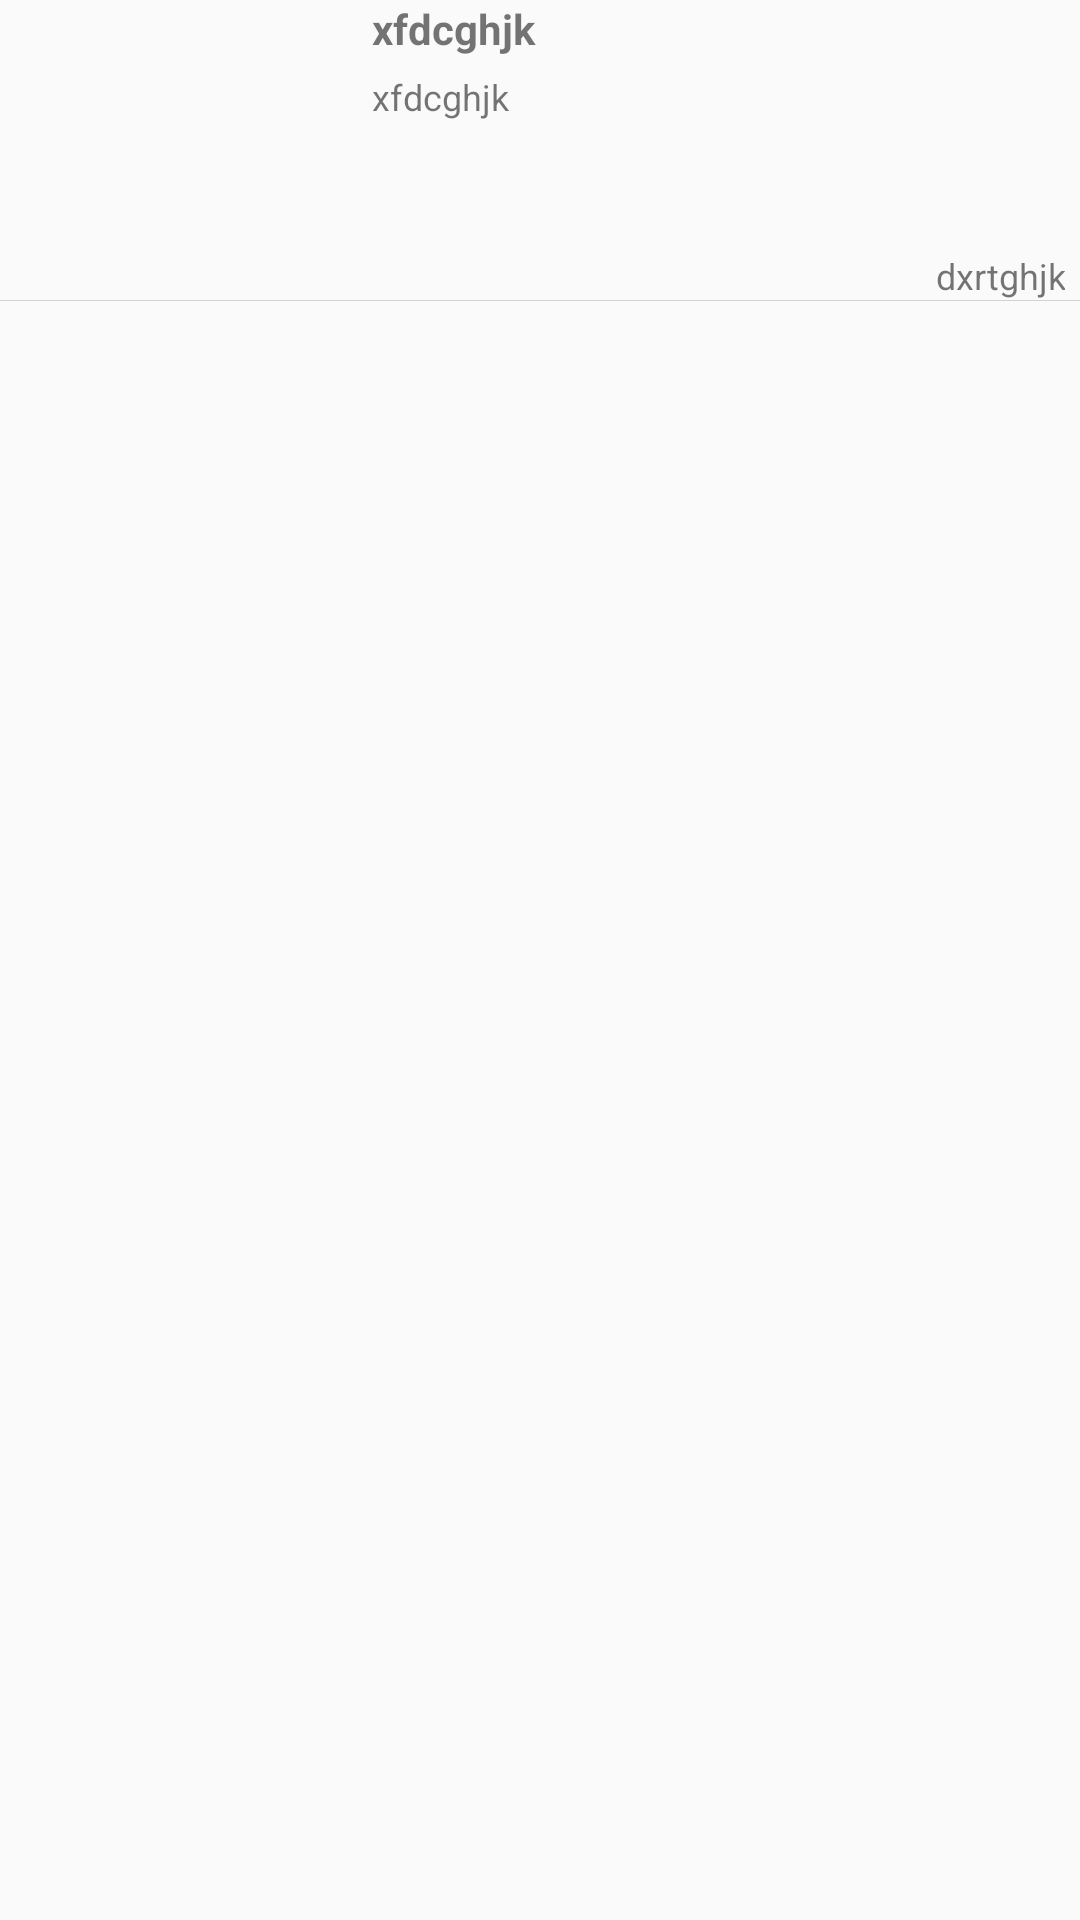

Reconstruct the res/layout file that produces this screen, plus the resources it refers to.
<!-- AndroidManifest.xml: application theme AppTheme -->
<!-- res/layout/single_resulted.xml -->
<?xml version="1.0" encoding="utf-8"?>
<LinearLayout xmlns:android="http://schemas.android.com/apk/res/android"
    android:layout_width="match_parent"
    android:layout_height="115dp"
    android:orientation="vertical">

    <RelativeLayout
        android:layout_width="match_parent"
        android:layout_height="100dp"
        android:id="@+id/main"
        android:orientation="horizontal">
        <FrameLayout
            android:layout_width="114dp"
            android:layout_height="114dp"
            android:id="@+id/frm"
            android:layout_gravity="center_horizontal|center_vertical" >

            <ImageView
                android:layout_width="115dp"
                android:layout_height="80dp"
                android:scaleType="fitXY"
                android:layout_marginBottom="8dp"
                android:layout_marginLeft="8dp"
                android:layout_marginRight="8dp"
                android:layout_marginTop="4dp"
                android:id="@+id/img"
                />

            <ImageView
                android:id="@+id/VideoPreviewPlayButton"
                android:layout_width="wrap_content"
                android:layout_height="wrap_content"
                android:paddingBottom="10dp"
                android:layout_gravity="center"
                android:visibility="gone"
                android:src="@drawable/play" />

        </FrameLayout>
        <RelativeLayout
            android:layout_width="match_parent"
            android:layout_height="match_parent"
            android:layout_toRightOf="@+id/frm"
            android:orientation="vertical">
            <TextView
                android:layout_width="match_parent"
                android:layout_height="wrap_content"
                android:text="xfdcghjk"
                android:layout_marginLeft="10dp"
                android:layout_gravity="center"
                android:id="@+id/title1"
                android:textStyle="bold"
                android:textSize="14sp"
                />
            <TextView
                android:layout_width="match_parent"
                android:layout_height="wrap_content"
                android:text="xfdcghjk"
                android:layout_marginTop="5dp"
                android:layout_marginLeft="10dp"
                android:layout_gravity="center"
                android:id="@+id/desc"
                android:layout_below="@+id/title1"
                android:textSize="12sp"
                />

            <LinearLayout
                android:layout_width="match_parent"
                android:layout_height="wrap_content"
                android:gravity="end"
                android:layout_marginLeft="5dp"

                android:orientation="horizontal"
                android:layout_alignParentBottom="true">
                 
                <TextView
                    android:layout_width="0dp"
                    android:layout_height="match_parent"
                    android:gravity="end"
                    android:textSize="12sp"
                    android:layout_marginLeft="3dp"
                    android:id="@+id/date"
                    android:paddingTop="3dp"
                    android:layout_weight="1"
                    android:layout_marginRight="5dp"
                    android:text="dxrtghjk"/>
                
            </LinearLayout>
        </RelativeLayout>
    </RelativeLayout>
    <View
        android:layout_width="match_parent"
        android:layout_height="1px"
        android:background="#d3d3d3"
        ></View>
</LinearLayout>
<!-- resources referenced by this layout -->
<resources>
  <!-- drawable play: png bitmap (drawable, 962 bytes) -->
  <!-- drawable share: png bitmap (drawable, 753 bytes) -->
  <style name="AppTheme" parent="Theme.AppCompat.Light.NoActionBar">
          
          <item name="colorPrimary">@color/colorPrimary</item>
          <item name="colorPrimaryDark">@color/colorPrimaryDark</item>
          <item name="colorAccent">@color/colorAccent</item>
      </style>
  <color name="colorPrimary">#dd3333</color>
  <color name="colorPrimaryDark">#800000</color>
  <color name="colorAccent">#dd3333</color>
</resources>
